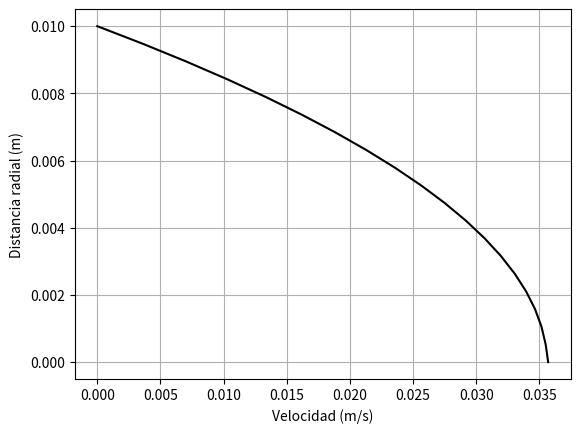

Here is the Python script that generated this plot:
# -*- coding: utf-8 -*-
"""
Created on Mon Nov 16 18:47:39 2020

[redacted]
"""

import numpy as np
import matplotlib.pyplot as plt

#parametros
miu = 0.001 #kg/ms
L = 0.05 #m
R = 0.01 #m
rho = 1000.0 #kg/m3
P_grad = -1.4 #Pa/m
Re = 800.0
U0 = Re*miu/(rho*2*R)

#malla
n = 100 #nodos lado horizontal
m = 20 #nodos lado vertical
nodos = n*m
dx = L/(n-1)
dr = R/(m-1)
mat = np.zeros((nodos,nodos))
U = np.zeros(nodos)
vec_F = np.zeros(nodos) 

eq = 0
for j in range(m):
    for i in range(n):
        print("Ecuación del nodo: ",eq)
        nc = eq #nodo central
        nl = nc - 1 #nodo izquierdo
        nr = nc + 1 #nodo derecho
        nu = nc + n #nodo superior
        nd = nc - n #nodo inferior
        rij = dr*j
        if(i==0): #Nodos tipo 1
            mat[eq,nc] = 1.0
            vec_F[eq] = U0
            print("Nodo de entrada")
        elif(j==0 and i<n-1): #Nodos tipo 2
            mat[eq,nc] = -((2.0/dr**2)+(2.0/dx**2))
            mat[eq,nl] = 1.0/dx**2
            mat[eq,nr] = 1.0/dx**2
            mat[eq,nu] = 2.0/dr**2
            vec_F[eq] = P_grad/miu
            print("Nodo para r = 0")
        elif(j==0 and i==n-1): #Nodos tipo 3
            mat[eq,nc] = -((2.0/dr**2)+(2.0/dx**2))
            mat[eq,nl] = 2.0/dx**2
            mat[eq,nu] = 2.0/dr**2
            vec_F[eq] = P_grad/miu  
            print("Nodo para r = 0, x = L")
        elif(j<m-1 and i<n-1): #Nodos tipo 4 (internos)
            mat[eq,nc] = -((2.0/dr**2)+(2.0/dx**2))
            mat[eq,nl] = 1.0/dx**2
            mat[eq,nr] = 1.0/dx**2
            mat[eq,nu] = (1.0/dr**2) + (1.0/(2.0*rij*dr))
            mat[eq,nd] = (1.0/dr**2) - (1.0/(2.0*rij*dr))
            vec_F[eq] = P_grad/miu
            print("Nodo interno")
        elif(i==n-1 and j<m-1): #Nodos tipo 5
            mat[eq,nc] = -((2.0/dr**2)+(2.0/dx**2))
            mat[eq,nl] = 2.0/dx**2
            mat[eq,nu] = (1.0/dr**2) + (1.0/(2.0*rij*dr))
            mat[eq,nd] = (1.0/dr**2) - (1.0/(2.0*rij*dr))
            vec_F[eq] = P_grad/miu
            print("Nodo de salida")
        else: #Nodos tipo6
            mat[eq,nc] = 1.0
            vec_F[eq] = 0.0  
            print("Nodo en la pared del tubo")
        eq = eq + 1
        
minv = np.linalg.inv(mat)
U = minv@vec_F

r = np.zeros(m)
for i in range(m):
    r[i] = dr*(i)

perfil = np.zeros(m)
distancia = L/3.0
piv = int(distancia/dx)
cont = 0

for i in range(piv,nodos,n):
    perfil[cont] = U[i]
    cont = cont + 1
    
plt.plot(perfil,r,"-k")
plt.ylabel('Distancia radial (m)')
plt.xlabel('Velocidad (m/s)')
plt.grid()    

    
    



